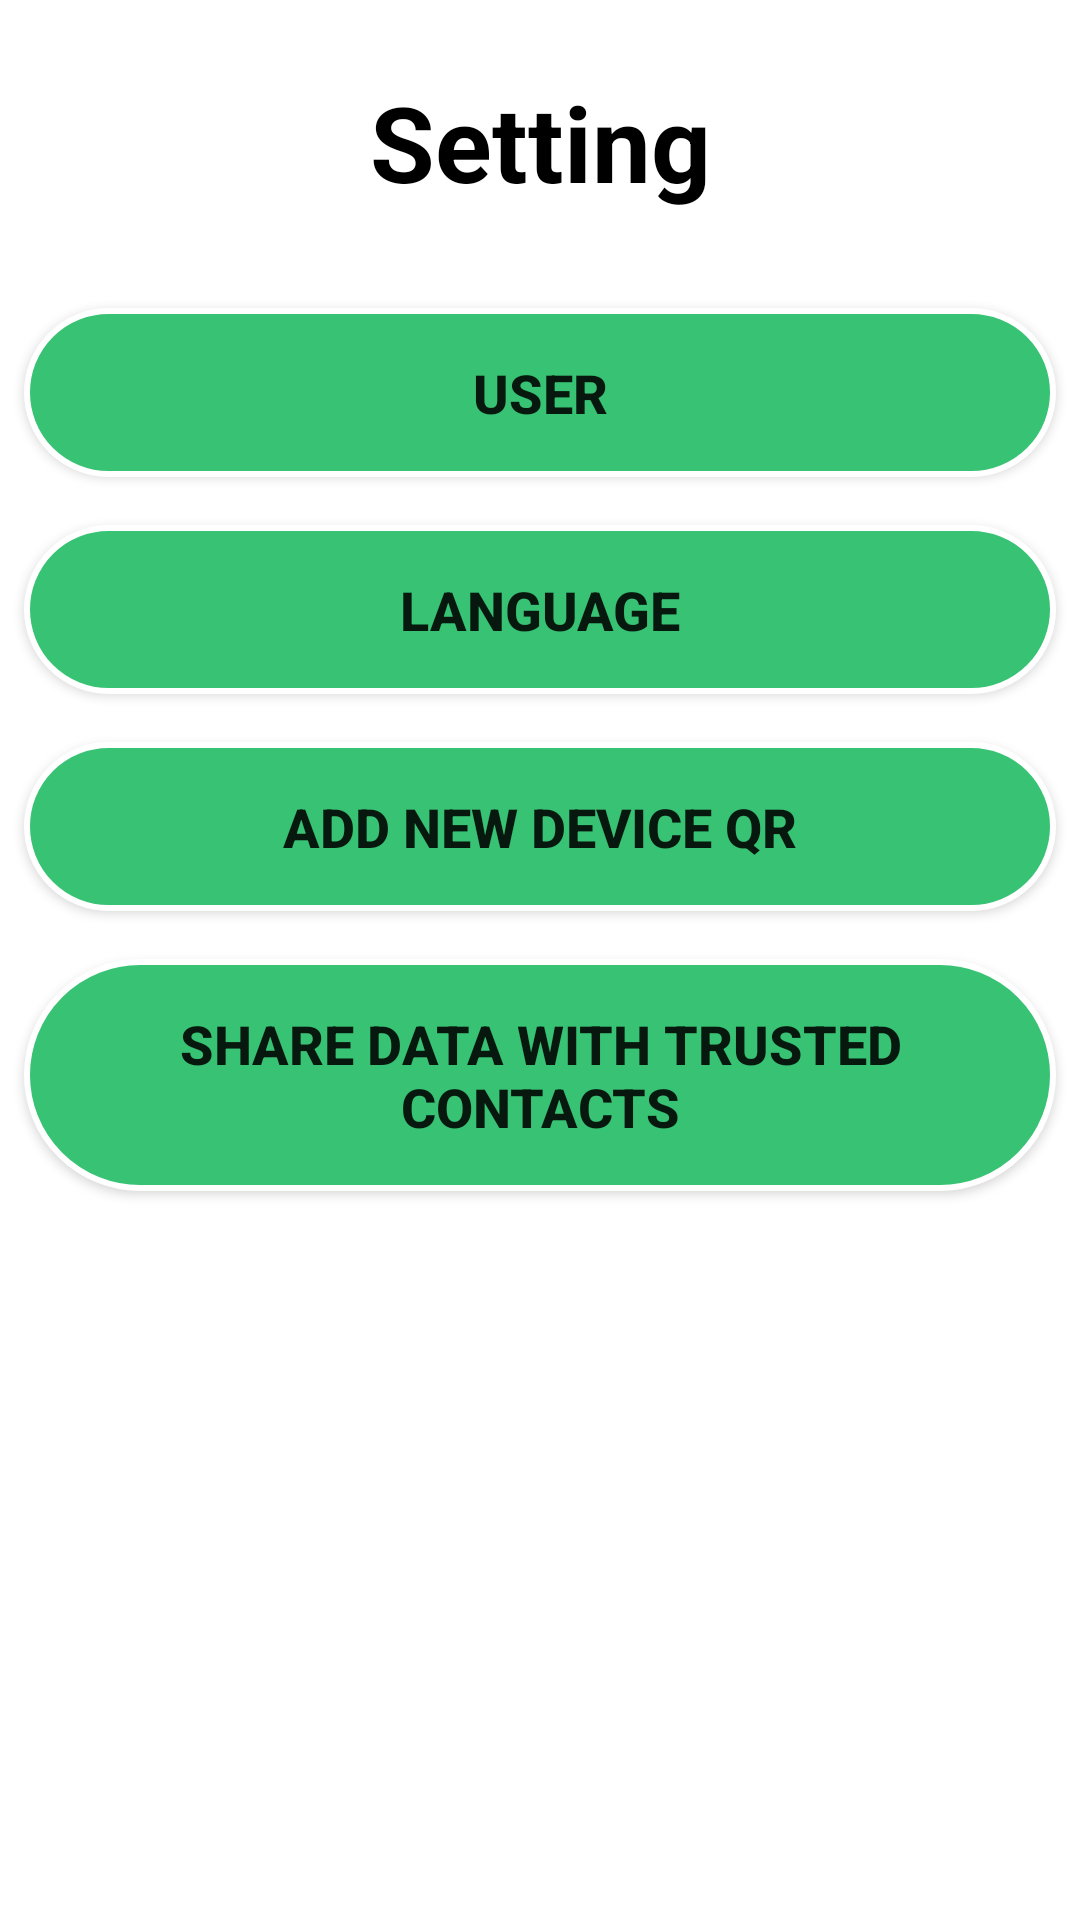

Produce the Android XML layout that renders to this screen, including the resource entries it uses.
<!-- AndroidManifest.xml: fallback theme Theme.MaterialComponents.DayNight.NoActionBar -->
<!-- res/layout/fragment_setiing.xml -->
<?xml version="1.0" encoding="utf-8"?>
<FrameLayout xmlns:android="http://schemas.android.com/apk/res/android"
    android:layout_width="match_parent"
    android:layout_height="match_parent"
    xmlns:tools="http://schemas.android.com/tools"
    android:gravity="center"
    tools:context="MainFrameLayout.SettingFragment">

    <ScrollView
        android:layout_width="match_parent"
        android:layout_height="wrap_content">


        <LinearLayout
            android:layout_width="match_parent"
            android:layout_height="wrap_content"
            android:orientation="vertical"
            android:gravity="center">
            <TextView
                android:layout_width="match_parent"
                android:layout_height="match_parent"
                android:text="Setting"
                android:textSize="35dp"
                android:textColor="@color/black"
                android:padding="16dp"
                android:textStyle="bold"
                android:layout_margin="8dp"
                android:gravity="center"
                />

            
            <Button
                android:layout_width="match_parent"
                android:layout_height="0dp"
                android:id="@+id/user_information"
                android:layout_weight="1"
                android:text="User"
                android:textStyle="bold"
                android:textSize="18dp"
                android:padding="16dp"
                android:layout_margin="8dp"
                android:background="@drawable/btn_login_bg"
                />

            
            <Button
                android:layout_width="match_parent"
                android:layout_height="0dp"
                android:id="@+id/change_language"
                android:layout_weight="1"
                android:text="Language"
                android:padding="16dp"
                android:textStyle="bold"
                android:textSize="18dp"
                android:layout_margin="8dp"
                android:background="@drawable/btn_login_bg"
                />

            
            <Button
                android:layout_width="match_parent"
                android:layout_height="0dp"
                android:id="@+id/add_device"
                android:layout_weight="1"
                android:text="Add New Device QR"
                android:textStyle="bold"
                android:textSize="18dp"
                android:padding="16dp"
                android:layout_margin="8dp"
                android:background="@drawable/btn_login_bg"
                />

            
            <Button
                android:layout_width="match_parent"
                android:layout_height="0dp"
                android:id="@+id/share_data"
                android:layout_weight="1"
                android:textStyle="bold"
                android:textSize="18dp"
                android:text="Share Data with Trusted Contacts"
                android:padding="16dp"
                android:layout_margin="8dp"
                android:background="@drawable/btn_login_bg"
                />


        </LinearLayout>
    </ScrollView>

</FrameLayout>
<!-- resources referenced by this layout -->
<resources>
  <color name="black">#FF000000</color>
  <!-- drawable btn_login_bg (drawable) -->
  <?xml version="1.0" encoding="utf-8"?>
  <shape xmlns:android="http://schemas.android.com/apk/res/android"
      android:shape="rectangle">
      <stroke
          android:width="2dp"
          android:color="@color/white" />
      <solid android:color="#38C374" />
      <corners android:topRightRadius="50dp"
          android:topLeftRadius="50dp"
          android:bottomLeftRadius="50dp"
          android:bottomRightRadius="50dp"/>
  </shape>
  <color name="white">#FFFFFFFF</color>
</resources>
